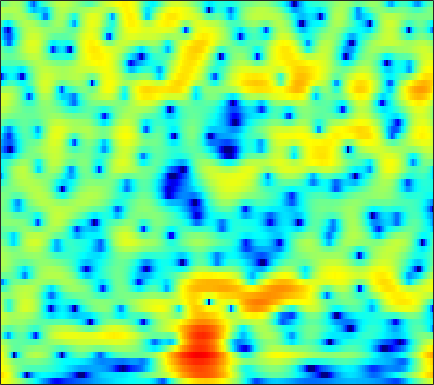

Source data for this figure (header and first rows):
6.3188, 6.0084, 5.529, 4.97, 4.5015, 3.8098, 3.0457, 2.4316, 1.5498, 0.6169, -0.36283, -1.1211, -2.1608, -3.2294, -4.055, -5.1785, -6.3468, -7.2674, -8.5512, -9.9675, -11.517, -12.77, -14.517, -16.181
7.864, 7.379, 6.571, 5.566, 4.667, 3.248, 1.529, -0.008931, -2.501, -5.748, -10.37, -15.99, -37.46, -16.33, -12.38, -9.526, -7.927, -7.191, -6.627, -6.376, -6.357, -6.449, -6.657, -6.948
6.136, 5.677, 4.959, 4.135, 3.456, 2.493, 1.494, 0.7374, -0.227, -1.087, -1.781, -2.17, -2.519, -2.688, -2.749, -2.772, -2.783, -2.805, -2.874, -3.007, -3.204, -3.39, -3.693, -4.059
5.69, 4.928, 3.829, 2.689, 1.852, 0.8354, 0.02293, -0.4127, -0.7657, -0.8679, -0.8039, -0.6997, -0.5388, -0.4032, -0.3236, -0.2844, -0.3272, -0.4098, -0.6125, -0.9093, -1.311, -1.671, -2.223, -2.882
6.28, 4.874, 2.59, -0.3513, -3.282, -9.331, -29.32, -14.36, -6.986, -3.463, -1.291, -0.1376, 0.9753, 1.724, 2.117, 2.434, 2.543, 2.501, 2.278, 1.862, 1.238, 0.6202, -0.4595, -1.911
4.507, 3.55, 2.236, 0.9584, 0.06621, -0.8985, -1.5, -1.663, -1.601, -1.313, -0.9482, -0.6527, -0.2888, 0.03539, 0.2408, 0.4617, 0.6073, 0.6553, 0.6371, 0.5029, 0.2682, 0.03529, -0.3526, -0.8306
2.604, 1.707, 0.6047, -0.2879, -0.7897, -1.217, -1.453, -1.547, -1.632, -1.692, -1.824, -1.978, -2.235, -2.481, -2.645, -2.704, -2.543, -2.258, -1.687, -1.045, -0.4422, -0.02669, 0.4502, 0.8661
-0.756, -3.359, -7.815, -11.35, -9.758, -6.308, -3.985, -2.877, -2.059, -1.802, -2.04, -2.569, -3.846, -6.049, -8.625, -14.35, -17.51, -11.96, -6.848, -3.527, -1.197, 0.1192, 1.474, 2.474
1.131, -0.09379, -1.509, -2.261, -2.265, -1.792, -1.189, -0.7885, -0.4285, -0.3461, -0.5498, -0.8817, -1.544, -2.381, -3.04, -3.733, -3.88, -3.508, -2.632, -1.671, -0.7418, -0.09229, 0.6949, 1.353
3.269, 2.797, 2.244, 1.803, 1.558, 1.325, 1.206, 1.162, 1.125, 1.005, 0.8001, 0.5935, 0.2977, -0.03366, -0.2971, -0.6914, -1.109, -1.371, -1.598, -1.758, -1.927, -2.05, -2.163, -2.205
3.915, 3.289, 2.552, 1.99, 1.743, 1.625, 1.694, 1.808, 1.986, 2.123, 2.164, 2.106, 1.897, 1.553, 1.196, 0.5796, -0.2377, -0.9895, -2.148, -3.423, -4.8, -5.889, -7.196, -7.95
3.005, 1.094, -1.753, -4.045, -4.094, -2.229, -0.04765, 1.26, 2.544, 3.427, 3.988, 4.186, 4.171, 3.844, 3.437, 2.685, 1.655, 0.5805, -1.267, -3.593, -6.587, -9.642, -16.09, -22.17
2.175, 0.4175, -2.052, -3.902, -3.915, -2.266, -0.3359, 0.9469, 2.258, 3.189, 3.75, 3.965, 3.999, 3.733, 3.327, 2.529, 1.523, 0.5871, -0.9367, -2.714, -4.474, -5.666, -6.983, -7.779
2.003, 1.356, 0.759, 0.5126, 0.5758, 0.8998, 1.371, 1.77, 2.332, 2.796, 3.065, 3.13, 3.073, 2.819, 2.461, 1.702, 0.6961, -0.2027, -1.709, -3.71, -6.173, -8.323, -11.44, -13.51
-2.818, -3.215, -2.676, -1.527, -0.6526, 0.3331, 1.148, 1.621, 2.098, 2.43, 2.65, 2.753, 2.775, 2.686, 2.547, 2.199, 1.587, 0.9918, -0.01789, -1.406, -3.223, -4.754, -6.764, -7.931
-11.8, -11.91, -7.482, -4.332, -2.84, -1.581, -0.8827, -0.6223, -0.5617, -0.6826, -0.7333, -0.6574, -0.3791, 0.059, 0.4355, 0.9382, 1.276, 1.373, 1.388, 1.277, 1.028, 0.8064, 0.5963, 0.5233
-0.7733, -1.085, -1.216, -1.241, -1.316, -1.58, -2.238, -3.06, -4.698, -7.195, -10.7, -12.54, -10.06, -6.275, -4.106, -1.995, -0.442, 0.4155, 1.201, 1.74, 2.105, 2.269, 2.397, 2.482
1.751, 1.444, 1.007, 0.5023, 0.07307, -0.6279, -1.57, -2.453, -3.891, -5.62, -7.268, -7.771, -6.968, -5.151, -3.682, -2.03, -0.7562, 0.02397, 0.8157, 1.341, 1.702, 1.88, 1.993, 2.001
2.301, 2.009, 1.578, 1.128, 0.7786, 0.2715, -0.2283, -0.6097, -1.1, -1.486, -1.71, -1.75, -1.576, -1.213, -0.8865, -0.3765, 0.07763, 0.3357, 0.6046, 0.7505, 0.752, 0.688, 0.5303, 0.2953
2.25, 1.926, 1.507, 1.111, 0.8318, 0.5186, 0.3078, 0.2076, 0.1416, 0.1859, 0.304, 0.4166, 0.6052, 0.8141, 0.9365, 1.044, 1.102, 1.049, 0.8447, 0.5222, 0.0315, -0.4451, -1.163, -1.927
1.707, 1.278, 0.6755, 0.06417, -0.3377, -0.6806, -0.7485, -0.5722, -0.09185, 0.5161, 1.141, 1.59, 2.086, 2.447, 2.644, 2.728, 2.627, 2.441, 1.97, 1.224, 0.1917, -0.8433, -2.615, -4.9
-0.05555, -0.5273, -1.609, -3.303, -5.004, -7.455, -7.999, -6.279, -3.337, -0.9636, 0.7962, 1.815, 2.808, 3.446, 3.765, 3.985, 3.927, 3.761, 3.336, 2.607, 1.57, 0.5369, -1.312, -3.789
-2.475, -2.327, -2.83, -4.1, -5.607, -7.736, -8.168, -6.525, -3.728, -1.457, 0.2411, 1.135, 1.978, 2.516, 2.71, 2.842, 2.853, 2.763, 2.604, 2.36, 1.978, 1.621, 0.9987, 0.2658
-1.718, -1.295, -1.019, -1.033, -1.097, -1.147, -1.038, -0.8118, -0.3646, 0.09019, 0.45, 0.5931, 0.5637, 0.3018, -0.02846, -0.6107, -1.019, -1.114, -0.8735, -0.2548, 0.4434, 0.8926, 1.363, 1.61
-0.05613, 0.197, 0.4088, 0.4604, 0.4657, 0.3742, 0.3139, 0.2706, 0.1794, 0.08237, -0.1743, -0.4703, -1.181, -2.422, -3.761, -6.728, -11.8, -15.8, -10.4, -5.361, -2.184, -0.5657, 0.955, 1.95
-0.05965, 0.0148, -0.1035, -0.3888, -0.7204, -1.252, -1.755, -2.062, -2.289, -2.305, -2.244, -2.235, -2.383, -2.888, -3.457, -4.497, -5.508, -5.653, -4.712, -2.887, -1.095, 0.08159, 1.308, 2.198
-0.3849, -0.5935, -1.177, -2.154, -3.206, -5.006, -7.395, -9.146, -9.838, -8.137, -5.836, -4.441, -3.045, -2.067, -1.612, -1.098, -0.7088, -0.3717, 0.1386, 0.7121, 1.312, 1.713, 2.179, 2.512
-0.07129, -0.3783, -1.051, -2.139, -3.256, -5.316, -8.159, -10.64, -11.7, -8.744, -5.588, -3.755, -1.913, -0.5762, 0.1909, 0.9368, 1.515, 1.818, 2.138, 2.334, 2.433, 2.424, 2.306, 2.076
-0.05214, -0.1586, -0.4102, -0.7731, -1.116, -1.625, -2.046, -2.228, -2.117, -1.648, -0.8819, -0.2716, 0.5652, 1.254, 1.728, 2.17, 2.481, 2.601, 2.629, 2.498, 2.18, 1.822, 1.145, 0.2346
-1.409, -1.213, -0.9364, -0.623, -0.4103, -0.1379, 0.1285, 0.345, 0.6469, 0.9898, 1.346, 1.617, 1.937, 2.203, 2.333, 2.459, 2.453, 2.399, 2.187, 1.842, 1.294, 0.7441, -0.2459, -1.599
-4.832, -4.011, -2.793, -1.665, -0.9024, -0.008335, 0.7082, 1.162, 1.634, 2.002, 2.235, 2.358, 2.4, 2.377, 2.27, 2.1, 1.878, 1.692, 1.429, 1.108, 0.7099, 0.3036, -0.4063, -1.384
-11.13, -7.738, -4.622, -2.452, -1.173, 0.1429, 1.17, 1.75, 2.342, 2.686, 2.826, 2.762, 2.511, 2.023, 1.586, 0.8572, 0.2185, -0.1545, -0.3138, -0.1892, 0.08425, 0.2421, 0.2959, 0.08447
-6.736, -5.389, -3.534, -1.904, -0.8067, 0.3664, 1.369, 1.942, 2.553, 2.881, 2.962, 2.769, 2.218, 1.115, -0.03093, -2.368, -5.575, -8.148, -7.803, -4.362, -1.632, -0.191, 1.061, 1.722
-5.553, -5.122, -4.46, -3.664, -3.023, -2.055, -1.116, -0.4243, 0.3749, 0.9809, 1.306, 1.351, 1.051, 0.2967, -0.6235, -2.371, -4.549, -5.965, -5.594, -3.276, -0.914, 0.466, 1.802, 2.635
-9.101, -9.209, -9.562, -9.723, -9.578, -8.508, -6.902, -5.511, -3.868, -2.476, -1.471, -0.896, -0.4578, -0.2274, -0.2676, -0.324, -0.4103, -0.3226, -0.002703, 0.5951, 1.359, 1.926, 2.585, 3.051
-11.87, -13.1, -15.79, -21.39, -31.66, -20.66, -13.61, -10.43, -7.349, -5.092, -3.394, -2.47, -1.511, -0.8653, -0.4702, -0.07448, 0.29, 0.6102, 1.079, 1.64, 2.208, 2.639, 3.128, 3.485
-10.4, -11.6, -13.32, -14.46, -14.71, -13.6, -11.37, -9.439, -7.106, -5.145, -3.629, -2.794, -1.994, -1.563, -1.34, -1.204, -0.9505, -0.6764, -0.00775, 0.8597, 1.828, 2.518, 3.32, 3.911
-7.935, -9.913, -13.19, -16.41, -16.32, -13.31, -9.925, -7.915, -5.646, -4.007, -2.905, -2.396, -2.227, -2.565, -3.315, -4.777, -6.572, -7.163, -5.58, -2.708, -0.131, 1.402, 2.983, 4.075
-4.71, -6.595, -9.588, -12.22, -12.33, -9.999, -7.295, -5.645, -3.961, -2.814, -2.127, -1.923, -2.098, -2.829, -3.887, -6.028, -9.215, -10.96, -8.337, -4.279, -1.214, 0.5248, 2.241, 3.451
-1.036, -1.792, -2.703, -3.332, -3.495, -3.411, -3.011, -2.62, -2.134, -1.743, -1.504, -1.458, -1.546, -1.816, -2.095, -2.45, -2.674, -2.571, -2.051, -1.167, -0.09955, 0.6712, 1.563, 2.271
1.339, 0.9137, 0.3969, -0.05599, -0.3078, -0.5636, -0.7274, -0.8141, -0.9127, -0.9725, -1.052, -1.129, -1.192, -1.278, -1.265, -1.225, -1.086, -0.8889, -0.5649, -0.154, 0.279, 0.5793, 0.9261, 1.153
2.943, 2.599, 2.152, 1.719, 1.37, 0.9391, 0.4908, 0.1456, -0.2977, -0.7504, -1.165, -1.407, -1.647, -1.692, -1.626, -1.396, -1.02, -0.7304, -0.3087, 0.06047, 0.3156, 0.4353, 0.4737, 0.3575
4.057, 3.772, 3.352, 2.897, 2.509, 1.921, 1.242, 0.6605, -0.217, -1.24, -2.327, -3.097, -3.923, -4.104, -3.831, -2.925, -1.848, -1.071, -0.1936, 0.4118, 0.7479, 0.8048, 0.6057, 0.1361
4.166, 3.993, 3.711, 3.337, 3.029, 2.436, 1.667, 0.9551, -0.3149, -1.967, -4.239, -6.757, -11.77, -16.64, -11.49, -6.088, -2.708, -0.9208, 0.6763, 1.666, 2.125, 2.124, 1.682, 0.7107
1.225, 1.291, 1.45, 1.518, 1.443, 1.164, 0.6038, 0.004638, -0.9864, -2.185, -3.58, -4.696, -5.958, -6.061, -5.01, -2.663, -0.3481, 1.032, 2.482, 3.406, 3.786, 3.736, 3.207, 2.052
-7.579, -6.568, -4.909, -3.581, -3.109, -2.939, -3.37, -4.075, -5.13, -6.023, -6.251, -5.729, -4.543, -3.147, -1.904, -0.3244, 1.102, 2.073, 3.106, 3.788, 4.126, 4.145, 3.852, 3.211
-19.25, -13.99, -9.539, -7.255, -6.344, -6.166, -6.967, -8.311, -11.78, -19.88, -20.81, -12.8, -7.516, -4.17, -2.379, -0.4971, 0.9704, 1.839, 2.698, 3.276, 3.607, 3.694, 3.617, 3.377
-6.756, -6.499, -5.887, -5.357, -5.085, -5.068, -5.47, -5.965, -6.833, -7.495, -7.117, -6.044, -4.122, -2.293, -1.091, 0.2701, 1.314, 1.884, 2.447, 2.792, 2.925, 2.919, 2.808, 2.61
-2.163, -2.348, -2.518, -2.554, -2.543, -2.5, -2.473, -2.422, -2.272, -1.995, -1.49, -1.008, -0.249, 0.5057, 1.058, 1.676, 2.104, 2.283, 2.361, 2.242, 1.933, 1.611, 1.146, 0.6697
-0.3435, -0.7653, -1.208, -1.422, -1.476, -1.315, -0.9803, -0.6772, -0.154, 0.4648, 1.104, 1.537, 2.061, 2.528, 2.799, 2.961, 2.923, 2.753, 2.275, 1.493, 0.4202, -0.5373, -1.936, -3.248
-0.9308, -1.873, -2.865, -3.471, -3.488, -2.978, -1.972, -1.068, 0.1339, 1.252, 2.206, 2.838, 3.512, 3.975, 4.143, 4.164, 3.902, 3.497, 2.607, 1.265, -0.6333, -2.59, -6.307, -12.22
-4.179, -6.323, -9.929, -14.01, -14.19, -10.3, -6.37, -3.998, -1.511, 0.4131, 1.919, 2.838, 3.746, 4.307, 4.538, 4.616, 4.381, 3.98, 3.174, 2.01, 0.4401, -1.034, -3.37, -5.726
-6.944, -9.306, -12.64, -15.27, -15.15, -12.25, -8.496, -5.973, -3.155, -0.9058, 0.8277, 1.799, 2.758, 3.393, 3.685, 3.794, 3.656, 3.398, 2.899, 2.221, 1.392, 0.7502, -0.1007, -0.8252
-7.219, -10.17, -15.82, -21.52, -17.18, -11.37, -7.386, -5.019, -2.526, -0.639, 0.7865, 1.56, 2.316, 2.765, 2.898, 2.864, 2.649, 2.419, 2.001, 1.557, 1.154, 0.8958, 0.6688, 0.5369
-2.601, -4.159, -6.245, -7.237, -6.592, -4.725, -2.713, -1.421, 0.03362, 1.123, 1.854, 2.2, 2.388, 2.294, 2.071, 1.659, 1.072, 0.5427, -0.2552, -0.9904, -1.397, -1.393, -0.9309, -0.1801
1.883, 1.359, 0.8433, 0.6108, 0.6671, 0.9633, 1.362, 1.656, 1.919, 1.979, 1.749, 1.409, 0.6979, -0.1975, -0.8909, -1.816, -2.801, -3.769, -5.52, -8.425, -12.52, -12.51, -7.605, -3.638
2.537, 2.337, 2.199, 2.195, 2.218, 2.282, 2.292, 2.219, 1.9, 1.243, 0.1752, -0.9966, -3.09, -5.793, -7.863, -9.507, -8.983, -8.29, -7.995, -8.563, -9.185, -8.562, -5.984, -3.141
-0.3896, -0.2621, 0.1931, 0.7723, 1.175, 1.574, 1.766, 1.724, 1.401, 0.69, -0.4987, -1.79, -4.236, -7.84, -11.44, -14.17, -10.52, -7.952, -5.678, -4.146, -2.986, -2.134, -0.9628, 0.2077
